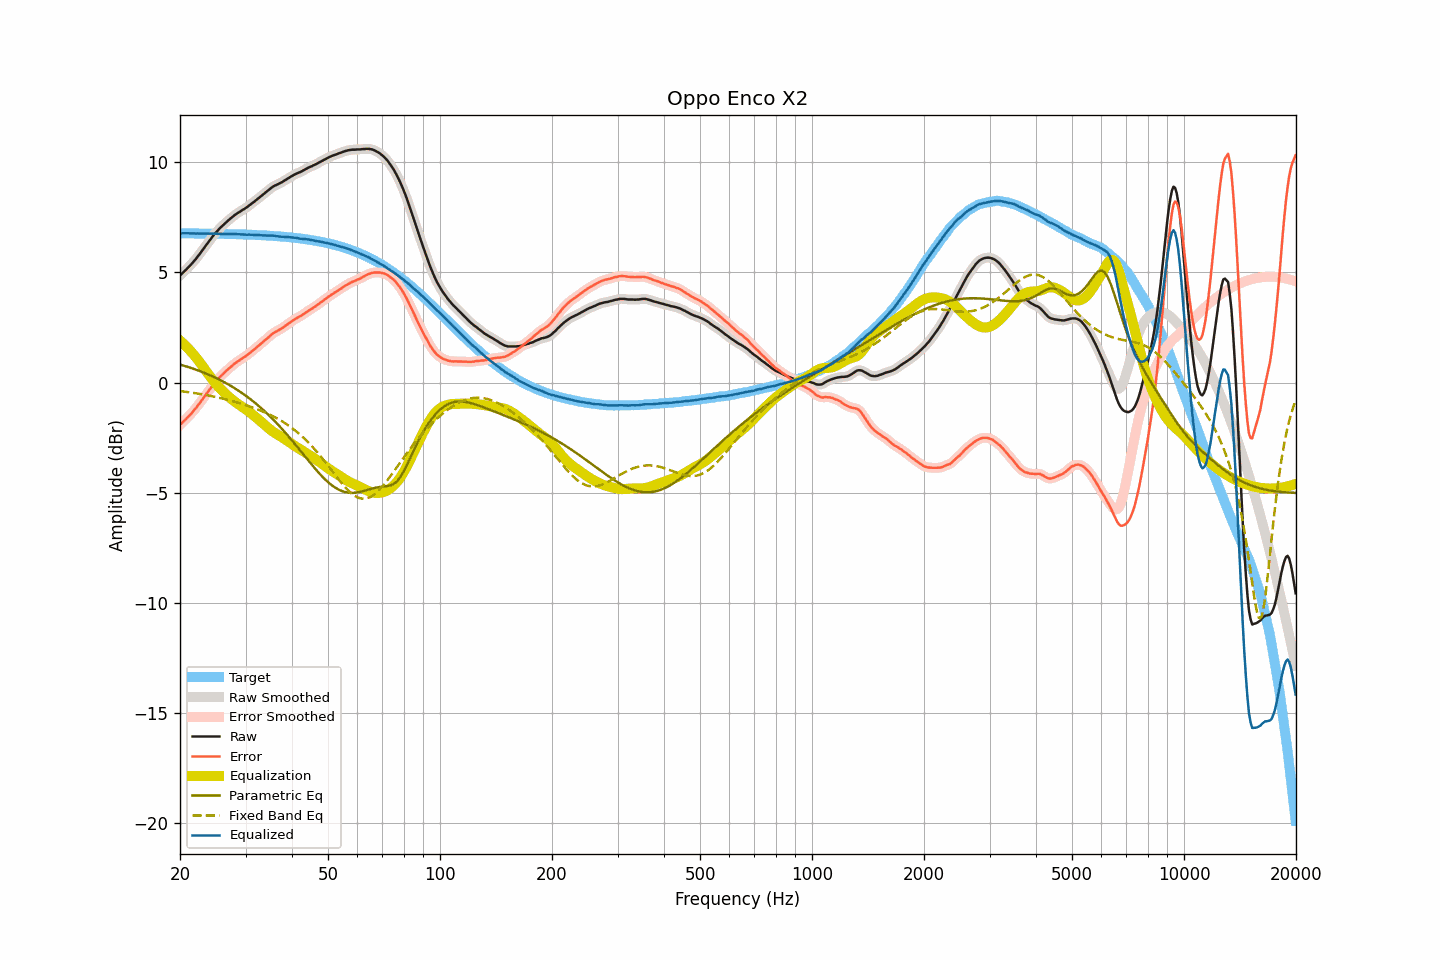

Values plotted in this chart, from the file beside it:
frequency, raw, smoothed, error, error_smoothed, equalization, parametric_eq, fixed_band_eq, equalized_raw, equalized_smoothed, target
20.00, 4.86, 4.86, -1.91, -1.91, 1.91, 0.82, -0.38, 6.77, 6.77, 6.78
20.20, 4.93, 4.93, -1.84, -1.84, 1.84, 0.80, -0.39, 6.78, 6.78, 6.78
20.40, 5.00, 5.00, -1.77, -1.77, 1.78, 0.78, -0.40, 6.78, 6.78, 6.78
20.61, 5.07, 5.07, -1.70, -1.70, 1.71, 0.76, -0.41, 6.78, 6.78, 6.78
20.81, 5.14, 5.15, -1.63, -1.63, 1.63, 0.74, -0.42, 6.78, 6.78, 6.78
21.02, 5.22, 5.22, -1.55, -1.56, 1.56, 0.71, -0.43, 6.78, 6.78, 6.77
21.23, 5.29, 5.29, -1.48, -1.48, 1.48, 0.69, -0.44, 6.77, 6.77, 6.77
21.44, 5.37, 5.37, -1.40, -1.40, 1.40, 0.66, -0.45, 6.77, 6.77, 6.77
21.66, 5.45, 5.45, -1.32, -1.32, 1.32, 0.64, -0.46, 6.77, 6.77, 6.77
21.87, 5.54, 5.54, -1.23, -1.23, 1.23, 0.61, -0.47, 6.77, 6.77, 6.77
22.09, 5.62, 5.63, -1.15, -1.14, 1.14, 0.59, -0.48, 6.76, 6.77, 6.77
22.31, 5.72, 5.72, -1.05, -1.05, 1.05, 0.56, -0.49, 6.77, 6.77, 6.77
22.54, 5.81, 5.81, -0.96, -0.95, 0.95, 0.53, -0.51, 6.76, 6.77, 6.77
22.76, 5.91, 5.91, -0.85, -0.85, 0.85, 0.51, -0.52, 6.77, 6.77, 6.77
22.99, 6.01, 6.01, -0.75, -0.75, 0.75, 0.48, -0.53, 6.77, 6.77, 6.77
23.22, 6.11, 6.11, -0.65, -0.65, 0.65, 0.45, -0.55, 6.77, 6.77, 6.77
23.45, 6.21, 6.21, -0.55, -0.55, 0.55, 0.42, -0.56, 6.76, 6.76, 6.76
23.69, 6.31, 6.31, -0.45, -0.45, 0.45, 0.39, -0.57, 6.76, 6.76, 6.76
23.92, 6.41, 6.41, -0.35, -0.35, 0.35, 0.36, -0.59, 6.76, 6.76, 6.76
24.16, 6.51, 6.51, -0.25, -0.25, 0.25, 0.32, -0.60, 6.77, 6.76, 6.76
24.40, 6.60, 6.61, -0.16, -0.15, 0.16, 0.29, -0.62, 6.76, 6.76, 6.76
24.65, 6.70, 6.70, -0.06, -0.06, 0.06, 0.26, -0.63, 6.77, 6.76, 6.76
24.89, 6.78, 6.78, 0.03, 0.03, -0.02, 0.22, -0.65, 6.76, 6.76, 6.76
25.14, 6.86, 6.87, 0.11, 0.11, -0.11, 0.19, -0.66, 6.76, 6.76, 6.76
25.39, 6.94, 6.94, 0.19, 0.19, -0.19, 0.15, -0.68, 6.75, 6.75, 6.76
25.65, 7.02, 7.02, 0.27, 0.27, -0.27, 0.12, -0.70, 6.76, 6.75, 6.75
25.91, 7.09, 7.09, 0.34, 0.34, -0.34, 0.08, -0.71, 6.75, 6.75, 6.75
26.16, 7.16, 7.16, 0.41, 0.41, -0.41, 0.04, -0.73, 6.75, 6.75, 6.75
26.43, 7.23, 7.23, 0.48, 0.48, -0.48, 0.00, -0.75, 6.75, 6.75, 6.75
26.69, 7.29, 7.30, 0.55, 0.55, -0.55, -0.04, -0.77, 6.74, 6.75, 6.75
26.96, 7.36, 7.36, 0.62, 0.61, -0.62, -0.08, -0.79, 6.75, 6.74, 6.75
27.23, 7.42, 7.42, 0.68, 0.68, -0.68, -0.12, -0.81, 6.74, 6.74, 6.74
27.50, 7.48, 7.48, 0.74, 0.74, -0.74, -0.16, -0.83, 6.74, 6.74, 6.74
27.77, 7.54, 7.54, 0.80, 0.80, -0.80, -0.21, -0.85, 6.74, 6.74, 6.74
28.05, 7.60, 7.60, 0.87, 0.86, -0.86, -0.25, -0.87, 6.74, 6.74, 6.74
28.33, 7.65, 7.65, 0.92, 0.92, -0.91, -0.30, -0.89, 6.74, 6.74, 6.74
28.62, 7.70, 7.70, 0.97, 0.97, -0.97, -0.35, -0.91, 6.74, 6.74, 6.73
28.90, 7.74, 7.75, 1.01, 1.02, -1.02, -0.39, -0.93, 6.73, 6.73, 6.73
29.19, 7.79, 7.79, 1.06, 1.06, -1.07, -0.44, -0.95, 6.73, 6.73, 6.73
29.48, 7.84, 7.84, 1.12, 1.11, -1.11, -0.49, -0.98, 6.73, 6.72, 6.73
29.78, 7.88, 7.89, 1.16, 1.16, -1.16, -0.54, -1.00, 6.72, 6.72, 6.72
30.08, 7.93, 7.93, 1.21, 1.21, -1.22, -0.60, -1.02, 6.72, 6.72, 6.72
30.38, 7.98, 7.98, 1.26, 1.27, -1.27, -0.65, -1.05, 6.71, 6.72, 6.72
30.68, 8.04, 8.04, 1.33, 1.32, -1.32, -0.71, -1.07, 6.72, 6.72, 6.72
30.99, 8.09, 8.09, 1.38, 1.38, -1.38, -0.76, -1.10, 6.71, 6.71, 6.71
31.30, 8.15, 8.15, 1.44, 1.44, -1.44, -0.82, -1.12, 6.71, 6.71, 6.71
31.61, 8.20, 8.21, 1.50, 1.50, -1.50, -0.88, -1.15, 6.70, 6.71, 6.71
31.93, 8.26, 8.26, 1.56, 1.56, -1.56, -0.94, -1.18, 6.70, 6.70, 6.70
32.24, 8.32, 8.32, 1.62, 1.62, -1.62, -1.00, -1.21, 6.70, 6.70, 6.70
32.57, 8.38, 8.38, 1.69, 1.68, -1.68, -1.06, -1.23, 6.70, 6.70, 6.70
32.89, 8.43, 8.44, 1.74, 1.74, -1.74, -1.12, -1.26, 6.69, 6.69, 6.69
33.22, 8.49, 8.49, 1.80, 1.80, -1.81, -1.19, -1.29, 6.69, 6.69, 6.69
33.55, 8.55, 8.55, 1.87, 1.87, -1.87, -1.25, -1.32, 6.68, 6.68, 6.69
33.89, 8.61, 8.61, 1.93, 1.93, -1.94, -1.32, -1.36, 6.68, 6.68, 6.68
34.23, 8.67, 8.67, 2.00, 2.00, -2.00, -1.39, -1.39, 6.67, 6.67, 6.68
34.57, 8.73, 8.73, 2.06, 2.06, -2.06, -1.46, -1.42, 6.67, 6.67, 6.67
34.92, 8.79, 8.79, 2.12, 2.13, -2.12, -1.53, -1.46, 6.67, 6.67, 6.67
35.27, 8.85, 8.85, 2.19, 2.19, -2.18, -1.60, -1.49, 6.67, 6.67, 6.66
35.62, 8.90, 8.90, 2.24, 2.24, -2.23, -1.68, -1.53, 6.67, 6.67, 6.66
35.97, 8.94, 8.94, 2.29, 2.29, -2.28, -1.75, -1.57, 6.66, 6.66, 6.65
... 635 more rows
